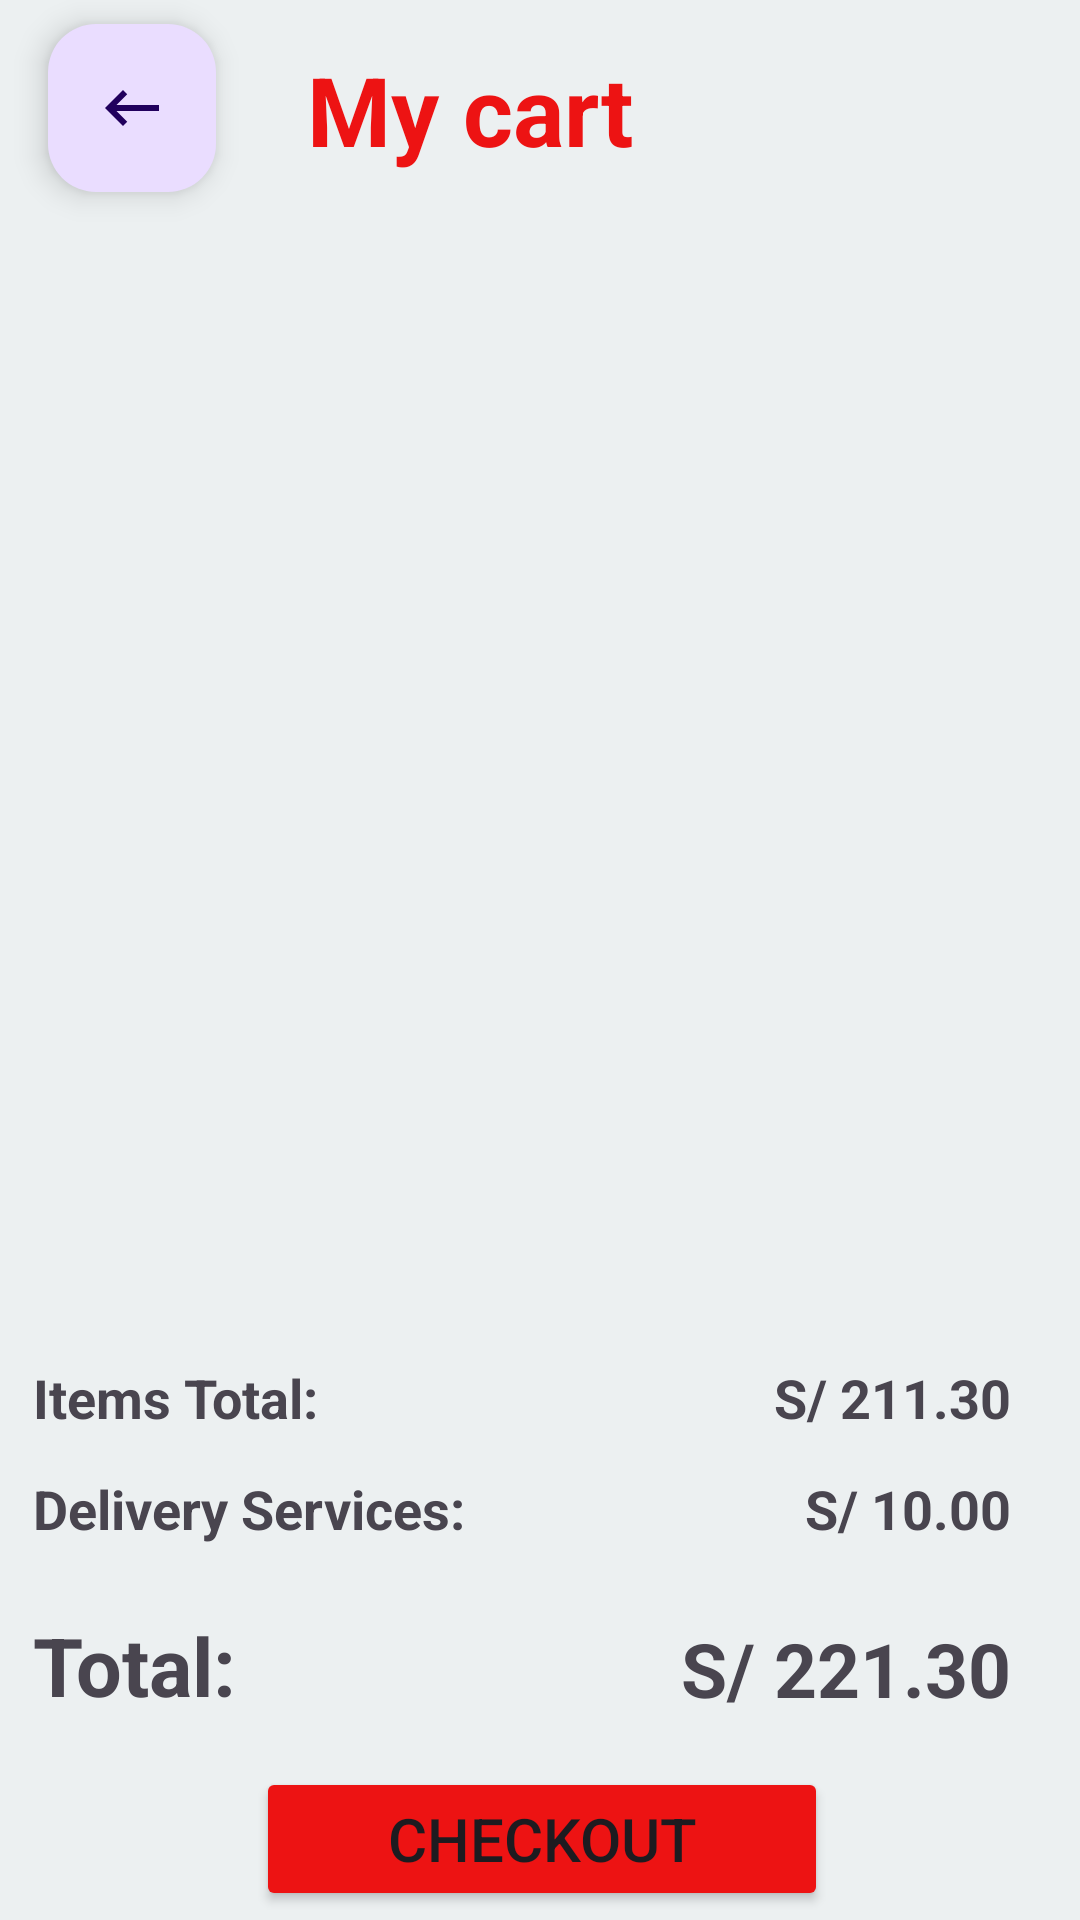

Write the Android layout XML for this screen, with the resource values it uses.
<!-- AndroidManifest.xml: application theme Theme.MoniShop -->
<!-- res/layout/activity_carrito_compra.xml -->
<?xml version="1.0" encoding="utf-8"?>
<androidx.constraintlayout.widget.ConstraintLayout xmlns:android="http://schemas.android.com/apk/res/android"
    xmlns:app="http://schemas.android.com/apk/res-auto"
    xmlns:tools="http://schemas.android.com/tools"
    android:layout_width="match_parent"
    android:layout_height="match_parent"
    android:background="#ECF0F1"
    tools:context=".CarritoCompra">

    <com.google.android.material.floatingactionbutton.FloatingActionButton
        android:id="@+id/btnCarritoRegresar"
        android:layout_width="wrap_content"
        android:layout_height="wrap_content"
        android:layout_marginStart="16dp"
        android:layout_marginTop="8dp"
        android:clickable="true"
        android:contentDescription="TODO"
        app:layout_constraintStart_toStartOf="parent"
        app:layout_constraintTop_toTopOf="parent"
        app:srcCompat="@drawable/ic_regresar" />

    <androidx.recyclerview.widget.RecyclerView
        android:id="@+id/recyclerViewCarrito"
        android:layout_width="0dp"
        android:layout_height="368dp"
        app:layout_constraintBottom_toBottomOf="parent"
        app:layout_constraintEnd_toEndOf="parent"
        app:layout_constraintHorizontal_bias="0.409"
        app:layout_constraintStart_toStartOf="parent"
        app:layout_constraintTop_toTopOf="parent"
        app:layout_constraintVertical_bias="0.257" />

    <TextView
        android:id="@+id/textView19"
        android:layout_width="wrap_content"
        android:layout_height="wrap_content"
        android:text="My cart"
        android:textColor="#ED1313"
        android:textSize="32sp"
        android:textStyle="bold"
        app:layout_constraintBottom_toBottomOf="parent"
        app:layout_constraintEnd_toEndOf="parent"
        app:layout_constraintHorizontal_bias="0.408"
        app:layout_constraintStart_toStartOf="parent"
        app:layout_constraintTop_toTopOf="parent"
        app:layout_constraintVertical_bias="0.025" />

    <androidx.constraintlayout.widget.ConstraintLayout
        android:layout_width="413dp"
        android:layout_height="215dp"
        app:layout_constraintEnd_toEndOf="parent"
        app:layout_constraintStart_toStartOf="parent"
        app:layout_constraintTop_toBottomOf="@+id/recyclerViewCarrito">

        <Button
            android:id="@+id/btnCheckOut"
            android:layout_width="190.67dp"
            android:layout_height="wrap_content"
            android:backgroundTint="#ED1313"
            android:text="CheckOut"
            android:textSize="20sp"
            app:layout_constraintBottom_toBottomOf="parent"
            app:layout_constraintEnd_toEndOf="parent"
            app:layout_constraintStart_toStartOf="parent"
            app:layout_constraintTop_toTopOf="parent"
            app:layout_constraintVertical_bias="0.904" />

        <TextView
            android:id="@+id/tvTotal"
            android:layout_width="wrap_content"
            android:layout_height="wrap_content"
            android:layout_marginEnd="50dp"
            android:text="S/ 221.30"
            android:textSize="25sp"
            android:textStyle="bold"
            app:layout_constraintBottom_toBottomOf="parent"
            app:layout_constraintEnd_toEndOf="parent"
            app:layout_constraintHorizontal_bias="1.0"
            app:layout_constraintStart_toStartOf="parent"
            app:layout_constraintTop_toTopOf="parent"
            app:layout_constraintVertical_bias="0.558" />

        <TextView
            android:id="@+id/textView23"
            android:layout_width="wrap_content"
            android:layout_height="wrap_content"
            android:layout_marginEnd="50dp"
            android:text="S/ 10.00"
            android:textSize="18sp"
            android:textStyle="bold"
            app:layout_constraintBottom_toBottomOf="parent"
            app:layout_constraintEnd_toEndOf="parent"
            app:layout_constraintHorizontal_bias="1.0"
            app:layout_constraintStart_toStartOf="parent"
            app:layout_constraintTop_toTopOf="parent"
            app:layout_constraintVertical_bias="0.277" />

        <TextView
            android:id="@+id/tvItemTotal"
            android:layout_width="wrap_content"
            android:layout_height="wrap_content"
            android:layout_marginEnd="50dp"
            android:text="S/ 211.30"
            android:textSize="18sp"
            android:textStyle="bold"
            app:layout_constraintBottom_toBottomOf="parent"
            app:layout_constraintEnd_toEndOf="parent"
            app:layout_constraintHorizontal_bias="1.0"
            app:layout_constraintStart_toStartOf="parent"
            app:layout_constraintTop_toTopOf="parent"
            app:layout_constraintVertical_bias="0.083" />

        <TextView
            android:id="@+id/textView20"
            android:layout_width="wrap_content"
            android:layout_height="wrap_content"
            android:text="Items Total:"
            android:textSize="18sp"
            android:textStyle="bold"
            app:layout_constraintBottom_toBottomOf="parent"
            app:layout_constraintEnd_toEndOf="parent"
            app:layout_constraintHorizontal_bias="0.116"
            app:layout_constraintStart_toStartOf="parent"
            app:layout_constraintTop_toTopOf="parent"
            app:layout_constraintVertical_bias="0.083" />

        <TextView
            android:id="@+id/textView21"
            android:layout_width="wrap_content"
            android:layout_height="wrap_content"
            android:text="Delivery Services:"
            android:textSize="18sp"
            android:textStyle="bold"
            app:layout_constraintBottom_toBottomOf="parent"
            app:layout_constraintEnd_toEndOf="parent"
            app:layout_constraintHorizontal_bias="0.137"
            app:layout_constraintStart_toStartOf="parent"
            app:layout_constraintTop_toTopOf="parent"
            app:layout_constraintVertical_bias="0.277" />

        <TextView
            android:id="@+id/textView24"
            android:layout_width="wrap_content"
            android:layout_height="wrap_content"
            android:text="Total:"
            android:textSize="27sp"
            android:textStyle="bold"
            app:layout_constraintBottom_toBottomOf="parent"
            app:layout_constraintEnd_toEndOf="parent"
            app:layout_constraintHorizontal_bias="0.107"
            app:layout_constraintStart_toStartOf="parent"
            app:layout_constraintTop_toTopOf="parent"
            app:layout_constraintVertical_bias="0.553" />

    </androidx.constraintlayout.widget.ConstraintLayout>

</androidx.constraintlayout.widget.ConstraintLayout>
<!-- resources referenced by this layout -->
<resources>
  <!-- drawable ic_regresar (drawable) -->
  <vector android:autoMirrored="true" android:height="24dp"
      android:tint="#0C0C0E" android:viewportHeight="24"
      android:viewportWidth="24" android:width="24dp" xmlns:android="http://schemas.android.com/apk/res/android">
      <path android:fillColor="@android:color/white" android:pathData="M21,11H6.83l3.58,-3.59L9,6l-6,6 6,6 1.41,-1.41L6.83,13H21z"/>
  </vector>
  <style name="Theme.MoniShop" parent="Base.Theme.MoniShop" />
  <style name="Base.Theme.MoniShop" parent="Theme.Material3.DayNight.NoActionBar">
          
          
      </style>
</resources>
